Run: headless pygame with SDL's dummy video driver; simulated clock (each Clock.tick advances the game by its frame time, no real sleeping); random seed 0; keys injected as events and as key.get_pressed() state; no mouse input.
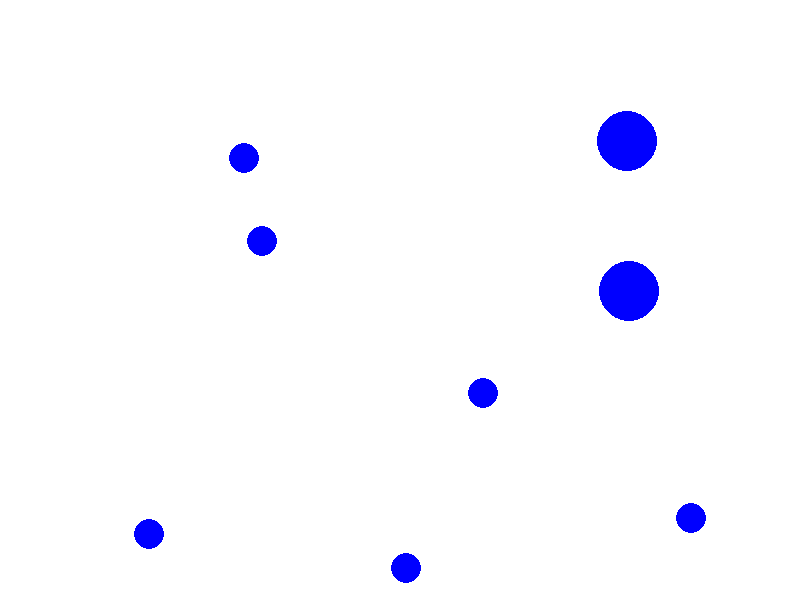
Frame 1 of 4 · flips 1–60 · no input
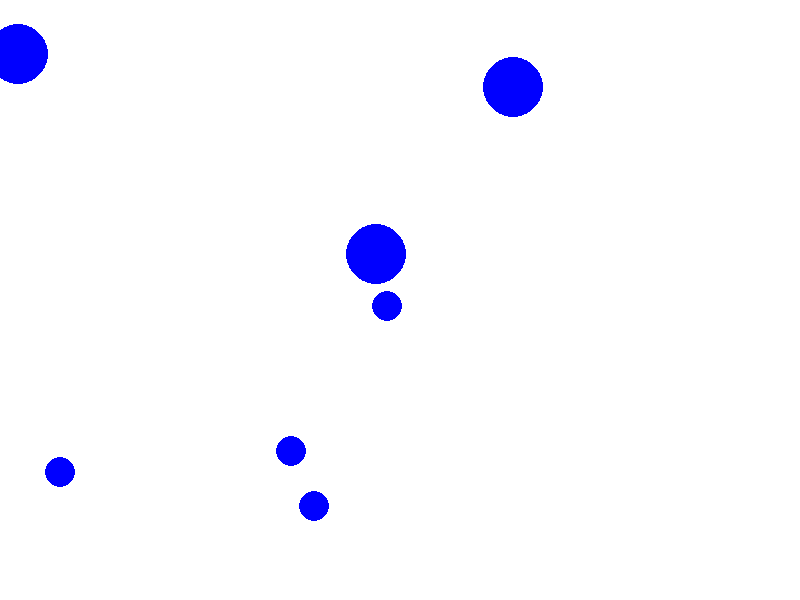
Frame 2 of 4 · flips 61–180 · tapped SPACE, RETURN · held RIGHT (→), D
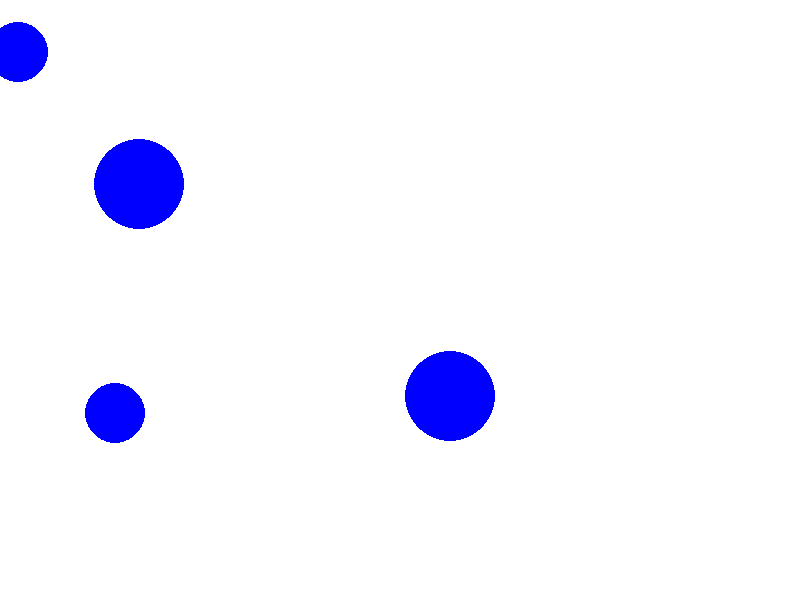
Frame 3 of 4 · flips 181–300 · held DOWN (↓), S
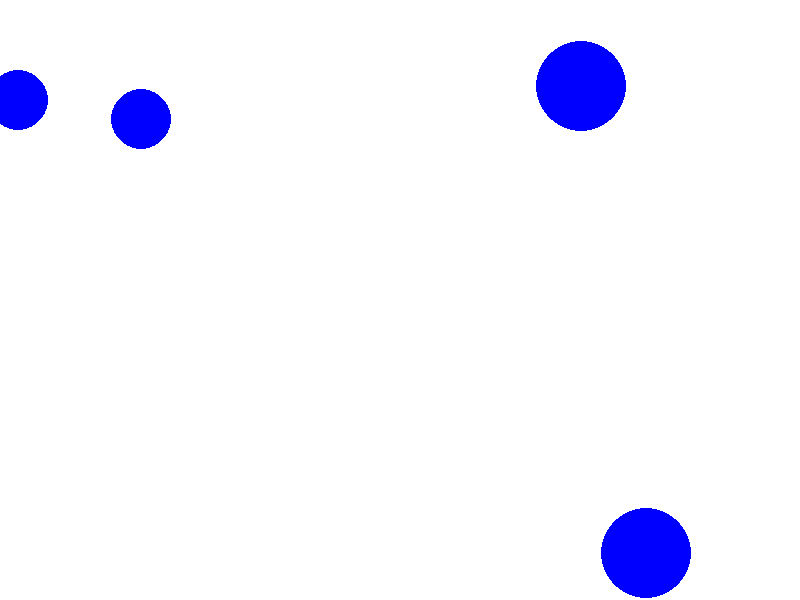
Frame 4 of 4 · flips 301–420 · held LEFT (←), A, UP (↑), W

The pygame program that drew these frames:

import pygame
import random
import math

# Initialize Pygame
pygame.init()

# Screen dimensions
WIDTH, HEIGHT = 800, 600
screen = pygame.display.set_mode((WIDTH, HEIGHT))
pygame.display.set_caption('Sphero Swarm Simulation')

# Colors
WHITE = (255, 255, 255)
BLUE = (0, 0, 255)

# Sphero properties
NUM_SPHEROS = 10
RADIUS = 15
MAX_SPEED = 5

# current_velocity display of the ball
# current acceleration display of the ball
# use self.speed 

class Sphero:
    def __init__(self, x=None, y=None, radius=RADIUS, speed=None, angle=None):
        self.x = x if x is not None else random.randint(RADIUS, WIDTH - RADIUS)
        self.y = y if y is not None else random.randint(RADIUS, HEIGHT - RADIUS)
        self.radius = radius
        self.angle = angle if angle is not None else random.uniform(0, 2 * math.pi)
        self.speed = speed if speed is not None else random.uniform(1, MAX_SPEED)

    def move(self):
        # Update position based on speed and angle
        self.x += self.speed * math.cos(self.angle)
        self.y += self.speed * math.sin(self.angle)

        # Bounce off walls
        if self.x - self.radius <= 0 or self.x + self.radius >= WIDTH:
            self.angle = math.pi - self.angle
        if self.y - self.radius <= 0 or self.y + self.radius >= HEIGHT:
            self.angle = -self.angle

    def draw(self):
        pygame.draw.circle(screen, BLUE, (int(self.x), int(self.y)), self.radius)

    def collide(self, other):
        # Check for collision with another sphero
        dx = self.x - other.x
        dy = self.y - other.y
        distance = math.hypot(dx, dy)

        if distance < self.radius + other.radius:
            return True
        return False

    def merge(self, other):
        # Merge properties of two spheros
        new_x = (self.x + other.x) / 2
        new_y = (self.y + other.y) / 2
        new_radius = self.radius + other.radius

        # Calculate new speed and angle (average for simplicity)
        new_speed = (self.speed + other.speed) / 2
        new_angle = (self.angle + other.angle) / 2

        return Sphero(new_x, new_y, new_radius, new_speed, new_angle)

# Create sphero swarm
spheros = [Sphero() for _ in range(NUM_SPHEROS)]

# Main loop
running = True
clock = pygame.time.Clock()

while running:
    screen.fill(WHITE)

    for event in pygame.event.get():
        if event.type == pygame.QUIT:
            running = False

    # Check for collisions and merge spheros
    merged_indices = set()
    new_spheros = []

    for i, sphero in enumerate(spheros):
        if i in merged_indices:
            continue  # Skip already merged spheros

        for j, other in enumerate(spheros[i + 1:], start=i + 1):
            if j in merged_indices:
                continue  # Skip already merged spheros

            if sphero.collide(other):
                merged_sphero = sphero.merge(other)
                new_spheros.append(merged_sphero)
                merged_indices.update([i, j])
                break
        else:
            # Only move and draw if not merged
            sphero.move()
            sphero.draw()

    # Add newly merged spheros to the swarm
    spheros = [s for i, s in enumerate(spheros) if i not in merged_indices] + new_spheros

    pygame.display.flip()
    clock.tick(60)

pygame.quit()
